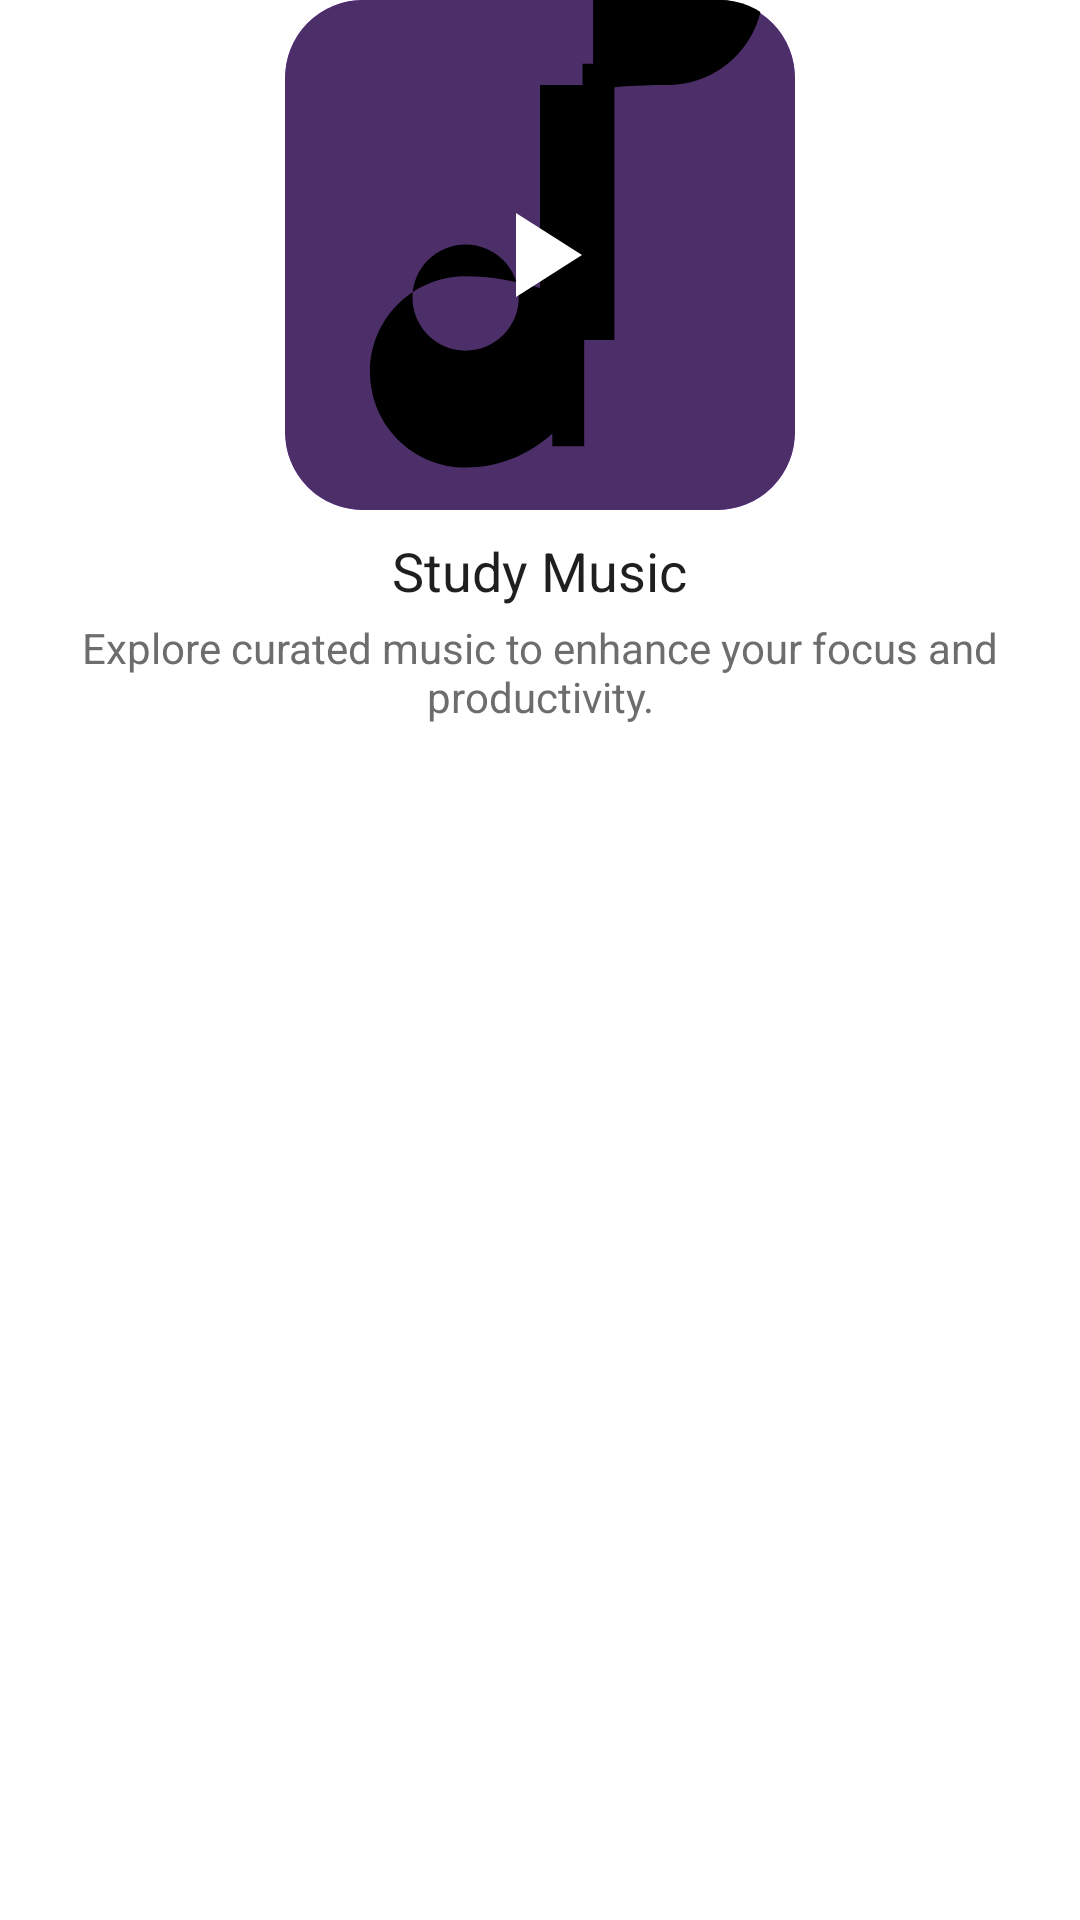

This screen was rendered from an Android layout file. Write that file and the resources it references.
<!-- AndroidManifest.xml: application theme Theme.Tic_Tac_Toe -->
<!-- res/layout/activity_study_music.xml -->
<?xml version="1.0" encoding="utf-8"?>
<androidx.constraintlayout.widget.ConstraintLayout xmlns:android="http://schemas.android.com/apk/res/android"
    xmlns:app="http://schemas.android.com/apk/res-auto"
    xmlns:tools="http://schemas.android.com/tools"
    android:layout_width="match_parent"
    android:layout_height="match_parent"
    android:background="@color/white"
    tools:context=".Study_Music">

    <LinearLayout
            android:layout_width="wrap_content"
            android:layout_height="wrap_content"
            android:layout_margin="8dp"
            android:gravity="center"
            android:orientation="vertical"

            app:layout_constraintEnd_toEndOf="parent"
            app:layout_constraintStart_toStartOf="parent"
            tools:ignore="MissingConstraints">

            <FrameLayout
                android:layout_width="170dp"
                android:layout_height="170dp"
                android:layout_gravity="center"
                android:backgroundTint="@color/purple_500"
                android:background="@drawable/round_border">

                <ImageView
                    android:id="@+id/Game_3"
                    android:layout_width="match_parent"
                    android:layout_height="match_parent"
                    android:scaleType="centerCrop"
                    android:src="@drawable/music_icond"
                    android:foregroundGravity="center"
                    android:backgroundTint="#4C2F68"
                    android:background="@drawable/round_border"
                    android:clipToOutline="true"/>

                <ImageView
                    android:layout_width="wrap_content"
                    android:layout_height="wrap_content"
                    android:layout_gravity="center"
                    android:src="@drawable/play_button"
                    android:contentDescription="@string/play_music"/>
            </FrameLayout>

            <TextView
                android:layout_width="wrap_content"
                android:layout_height="wrap_content"
                android:layout_marginTop="8dp"
                android:gravity="center"
                android:text="Study Music"
                android:textColor="#201F1F"
                android:textSize="18sp" />

            <TextView
                android:layout_width="wrap_content"
                android:layout_height="wrap_content"
                android:layout_marginTop="4dp"
                android:gravity="center"
                android:text="Explore curated music to enhance your focus and productivity."
                android:textColor="#6D6D6D"
                android:textSize="14sp" />
        </LinearLayout>

</androidx.constraintlayout.widget.ConstraintLayout>
<!-- resources referenced by this layout -->
<resources>
  <color name="purple_500">#bd84ff</color>
  <color name="white">#FFFFFFFF</color>
  <!-- drawable music_icond (drawable) -->
  <vector xmlns:android="http://schemas.android.com/apk/res/android"
      android:width="24dp"
      android:height="24dp"
      android:viewportWidth="24.0"
      android:viewportHeight="24.0">
      <path
          android:fillColor="#000000"
          android:pathData="M12,3v10.55C10.88,13.22,9.66,13,8.5,13C6.01,13,4,15.01,4,17.5S6.01,22,8.5,22c1.57,0,2.98-0.6,4.08-1.6V21h1.5V4H12zM8.5,16.5c-1.38,0-2.5-1.12-2.5-2.5s1.12-2.5,2.5-2.5c1.38,0,2.5,1.12,2.5,2.5S9.88,16.5,8.5,16.5zM14,3v13h1.5V4.1C16.54,4.02,17.24,4,18,4c2.49,0,4.5-2.01,4.5-4.5S20.49-4,18-4C16.68-4,15.48-3.53,14.5-2.77V3H14z"/>
  </vector>
  <!-- drawable play_button (drawable) -->
  <vector xmlns:android="http://schemas.android.com/apk/res/android"
      android:width="48dp"
      android:height="48dp"
      android:viewportWidth="24.0"
      android:viewportHeight="24.0">
      <path
          android:fillColor="#FFFFFF"
          android:pathData="M8,5v14l11-7L8,5z"/>
  </vector>
  <!-- drawable round_border (drawable) -->
  <?xml version="1.0" encoding="utf-8"?>
  <shape android:shape="rectangle" xmlns:android="http://schemas.android.com/apk/res/android">
      <stroke android:color="@color/purple_500"
          android:width="2dp"/>
      <corners android:radius="25dp"/>
  </shape>
  <string name="play_music" />
</resources>
